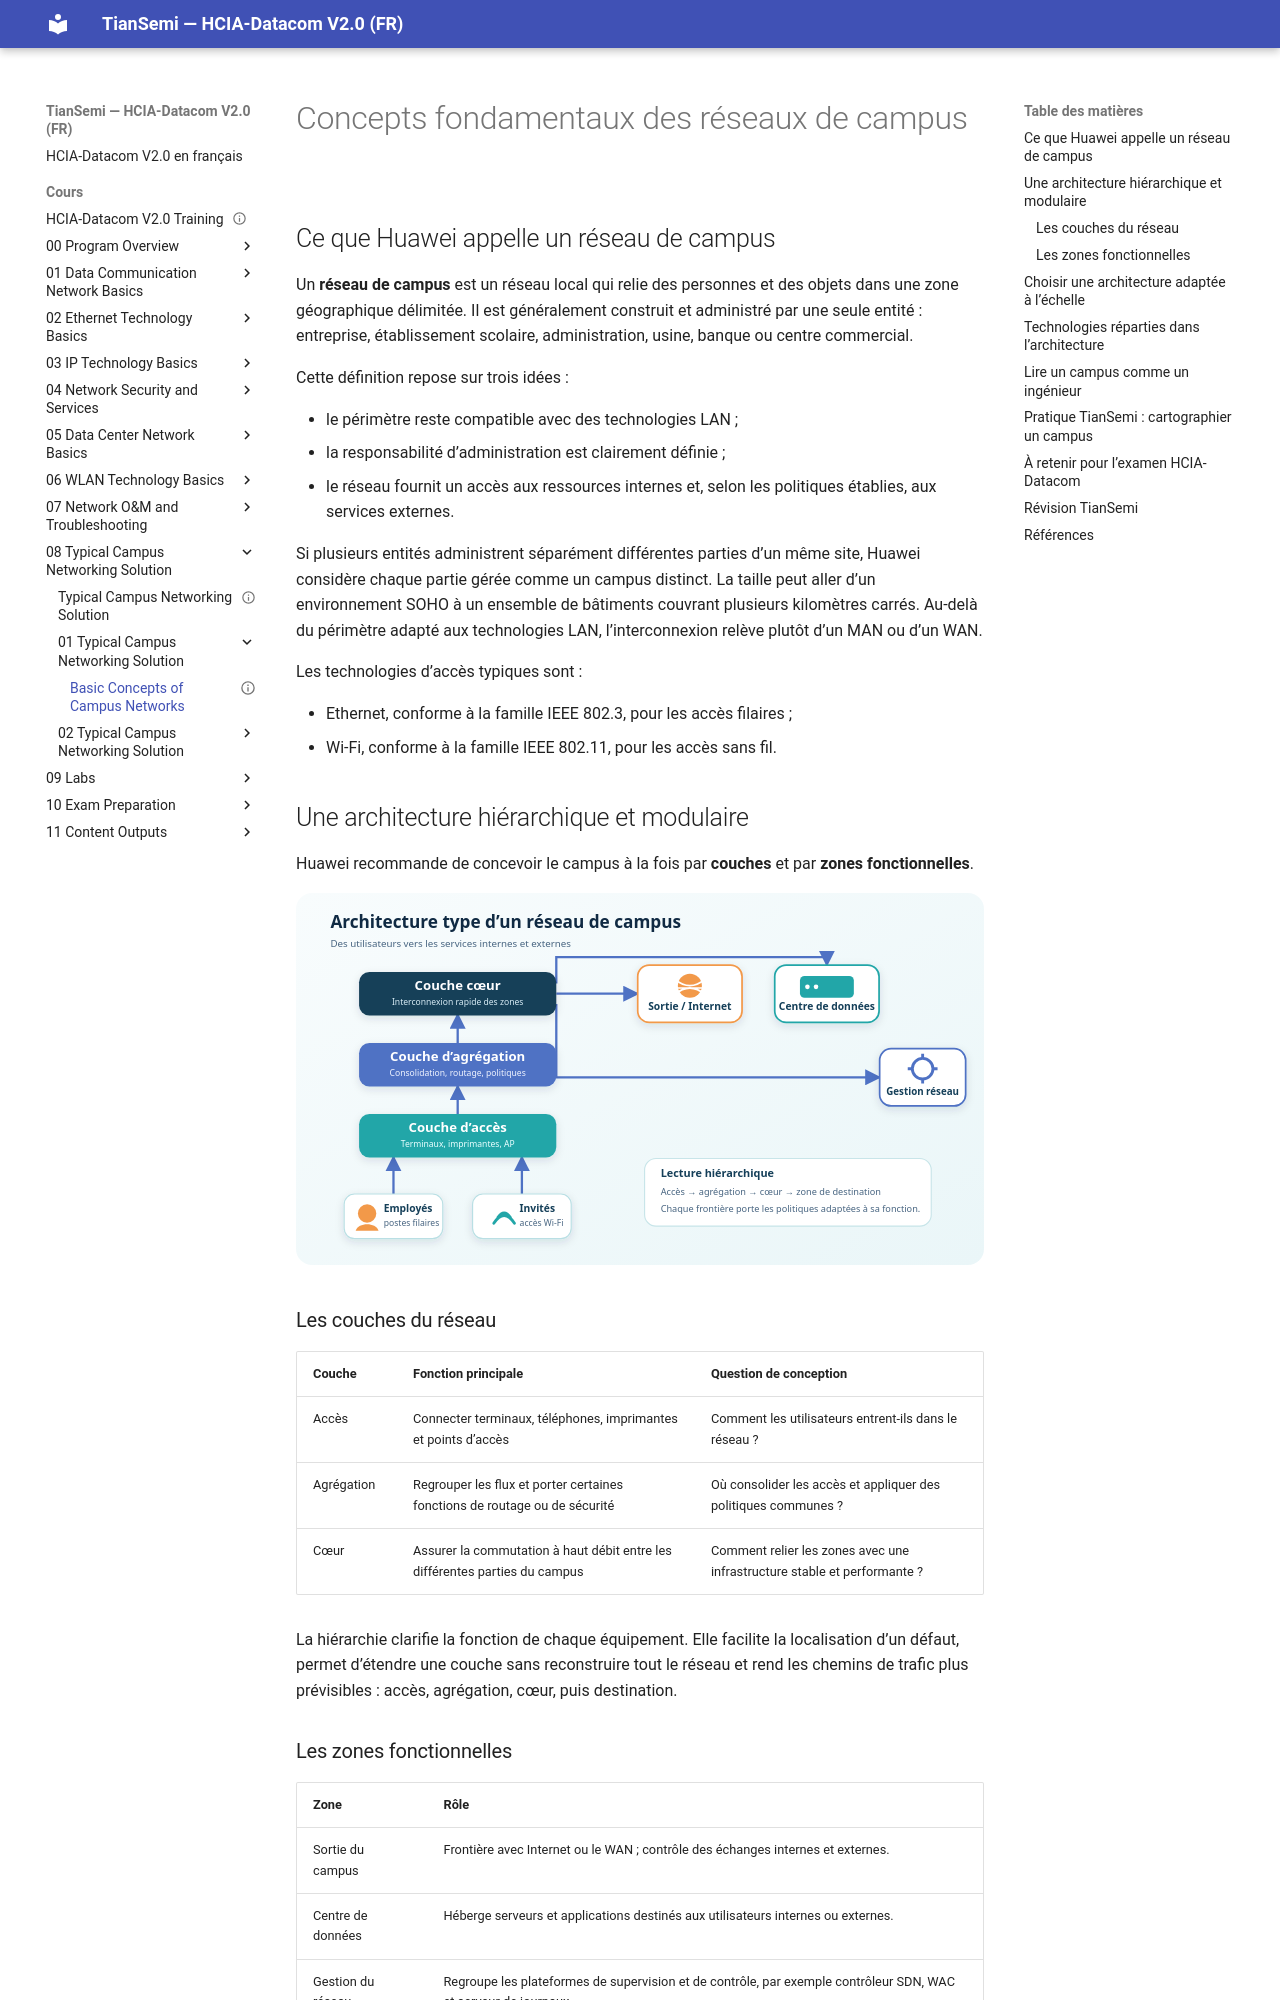

repository: tiansemi/hcia-datacom-fr · page: cours/08 Typical Campus Networking Solution/01 Typical Campus Networking Solution/Basic Concepts of Campus Networks/index.html · generator: mkdocs

---
id: HUA-HCIA-DC-083
title: "Basic Concepts of Campus Networks"
official_title: "Basic Concepts of Campus Networks"
course_unit: "8.1.1"
category: "Huawei HCIA-Datacom Topic"
domain: "Datacom"
vendor: "Huawei"
certification: "HCIA-Datacom"
version: "V2.0"
difficulty: "intermediate"
status: "draft"
author: "MOULO OHOLO Jean Noel"
reviewed: false
created: 2026-08-11
updated: 2026-08-11
source: "HCIA-Datacom V2.0 Training Material"
source_pages: "PDF 1080-1090"
tags: [huawei, hcia, datacom, campus, lan, architecture, access, aggregation, core]
prerequisites:
  - "[[Common Network Troubleshooting Cases]]"
related:
  - "[[Practices in Campus Network Projects]]"
lab_required: true
publication_status: "not-started"
site_url:
---

# Concepts fondamentaux des réseaux de campus

## Ce que Huawei appelle un réseau de campus

Un **réseau de campus** est un réseau local qui relie des personnes et des objets dans une zone géographique délimitée. Il est généralement construit et administré par une seule entité : entreprise, établissement scolaire, administration, usine, banque ou centre commercial.

Cette définition repose sur trois idées :

- le périmètre reste compatible avec des technologies LAN ;
- la responsabilité d’administration est clairement définie ;
- le réseau fournit un accès aux ressources internes et, selon les politiques établies, aux services externes.

Si plusieurs entités administrent séparément différentes parties d’un même site, Huawei considère chaque partie gérée comme un campus distinct. La taille peut aller d’un environnement SOHO à un ensemble de bâtiments couvrant plusieurs kilomètres carrés. Au-delà du périmètre adapté aux technologies LAN, l’interconnexion relève plutôt d’un MAN ou d’un WAN.

Les technologies d’accès typiques sont :

- Ethernet, conforme à la famille IEEE 802.3, pour les accès filaires ;
- Wi-Fi, conforme à la famille IEEE 802.11, pour les accès sans fil.

## Une architecture hiérarchique et modulaire

Huawei recommande de concevoir le campus à la fois par **couches** et par **zones fonctionnelles**.

![Architecture hiérarchique et zones d’un réseau de campus](<../../../assets/diagrammes/08 Typical Campus Networking Solution/campus-network-architecture-fr.svg>)

### Les couches du réseau

| Couche | Fonction principale | Question de conception |
| --- | --- | --- |
| Accès | Connecter terminaux, téléphones, imprimantes et points d’accès | Comment les utilisateurs entrent-ils dans le réseau ? |
| Agrégation | Regrouper les flux et porter certaines fonctions de routage ou de sécurité | Où consolider les accès et appliquer des politiques communes ? |
| Cœur | Assurer la commutation à haut débit entre les différentes parties du campus | Comment relier les zones avec une infrastructure stable et performante ? |

La hiérarchie clarifie la fonction de chaque équipement. Elle facilite la localisation d’un défaut, permet d’étendre une couche sans reconstruire tout le réseau et rend les chemins de trafic plus prévisibles : accès, agrégation, cœur, puis destination.
